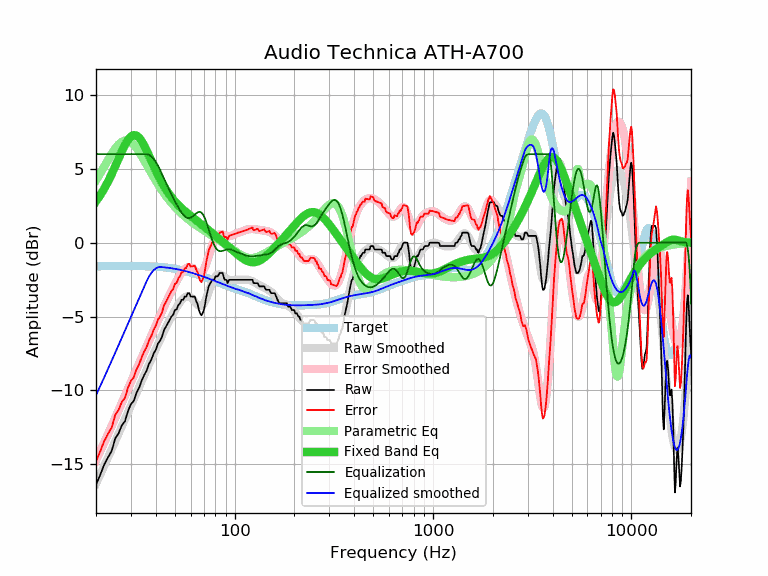

The data file committed next to this chart (first rows):
frequency, raw, error, smoothed, error_smoothed, equalization, parametric_eq, equalized_raw, equalized_smoothed, target
20, -16.40, -14.81, -16.33, -14.73, 6.00, 2.80, -10.40, -10.33, -1.59
21, -15.73, -14.14, -15.72, -14.13, 6.00, 3.21, -9.73, -9.72, -1.59
22, -15.03, -13.44, -15.13, -13.54, 6.00, 3.66, -9.03, -9.13, -1.59
23, -14.54, -12.95, -14.55, -12.96, 6.00, 4.14, -8.54, -8.55, -1.59
24, -14.10, -12.51, -13.99, -12.41, 6.00, 4.65, -8.10, -7.99, -1.59
25, -13.26, -11.67, -13.45, -11.87, 6.00, 5.17, -7.26, -7.45, -1.59
26, -12.91, -11.33, -12.93, -11.35, 6.00, 5.69, -6.91, -6.93, -1.58
27, -12.37, -10.79, -12.43, -10.85, 6.00, 6.19, -6.37, -6.43, -1.58
28, -12.09, -10.51, -11.95, -10.36, 6.00, 6.62, -6.09, -5.95, -1.58
29, -11.40, -9.82, -11.48, -9.90, 6.00, 6.97, -5.40, -5.48, -1.58
30, -10.94, -9.36, -11.03, -9.44, 6.00, 7.20, -4.94, -5.03, -1.58
31, -10.71, -9.13, -10.59, -9.01, 6.00, 7.30, -4.71, -4.59, -1.58
32, -10.17, -8.59, -10.17, -8.59, 6.00, 7.26, -4.17, -4.17, -1.58
33, -9.82, -8.23, -9.76, -8.18, 6.00, 7.11, -3.82, -3.76, -1.59
34, -9.34, -7.75, -9.37, -7.78, 6.00, 6.87, -3.34, -3.37, -1.59
35, -8.96, -7.37, -8.98, -7.39, 6.00, 6.58, -2.96, -2.98, -1.59
36, -8.66, -7.06, -8.61, -7.01, 6.00, 6.24, -2.66, -2.61, -1.60
37, -8.21, -6.61, -8.24, -6.64, 5.95, 5.90, -2.26, -2.30, -1.60
38, -7.93, -6.32, -7.89, -6.28, 5.84, 5.55, -2.09, -2.05, -1.61
39, -7.52, -5.91, -7.55, -5.94, 5.68, 5.22, -1.84, -1.87, -1.61
40, -7.26, -5.64, -7.22, -5.60, 5.48, 4.90, -1.78, -1.74, -1.62
41, -6.84, -5.21, -6.90, -5.27, 5.23, 4.60, -1.61, -1.67, -1.63
42, -6.66, -5.02, -6.60, -4.95, 4.95, 4.32, -1.71, -1.64, -1.64
43, -6.38, -4.73, -6.30, -4.65, 4.65, 4.07, -1.73, -1.65, -1.65
44, -5.93, -4.26, -6.02, -4.35, 4.35, 3.84, -1.58, -1.67, -1.67
45, -5.70, -4.02, -5.75, -4.07, 4.07, 3.62, -1.63, -1.68, -1.68
46, -5.47, -3.77, -5.49, -3.80, 3.80, 3.42, -1.67, -1.70, -1.70
47, -5.24, -3.53, -5.25, -3.53, 3.53, 3.25, -1.71, -1.71, -1.71
48, -5.01, -3.28, -5.01, -3.28, 3.28, 3.08, -1.73, -1.73, -1.73
49, -4.88, -3.13, -4.79, -3.04, 3.04, 2.93, -1.84, -1.75, -1.75
50, -4.56, -2.79, -4.58, -2.81, 2.81, 2.79, -1.75, -1.77, -1.77
51, -4.51, -2.72, -4.38, -2.59, 2.59, 2.67, -1.92, -1.79, -1.79
52, -4.23, -2.42, -4.20, -2.39, 2.39, 2.55, -1.84, -1.81, -1.81
53, -4.10, -2.26, -4.04, -2.20, 2.20, 2.44, -1.90, -1.84, -1.84
54, -3.87, -2.01, -3.90, -2.04, 2.04, 2.34, -1.83, -1.86, -1.86
55, -3.87, -1.99, -3.78, -1.90, 1.90, 2.24, -1.97, -1.88, -1.88
56, -3.65, -1.74, -3.70, -1.79, 1.79, 2.15, -1.86, -1.91, -1.91
57, -3.65, -1.71, -3.65, -1.71, 1.71, 2.06, -1.94, -1.94, -1.94
58, -3.42, -1.46, -3.63, -1.67, 1.67, 1.98, -1.75, -1.96, -1.96
59, -3.42, -1.43, -3.66, -1.67, 1.67, 1.90, -1.75, -1.99, -1.99
60, -3.64, -1.62, -3.71, -1.69, 1.69, 1.83, -1.95, -2.02, -2.02
61, -3.65, -1.60, -3.80, -1.75, 1.75, 1.75, -1.90, -2.05, -2.05
62, -3.65, -1.57, -3.90, -1.82, 1.82, 1.68, -1.83, -2.08, -2.08
63, -3.65, -1.55, -4.01, -1.91, 1.91, 1.60, -1.74, -2.10, -2.10
64, -3.97, -1.84, -4.12, -1.99, 1.99, 1.53, -1.98, -2.13, -2.13
65, -4.15, -1.99, -4.21, -2.05, 2.05, 1.46, -2.10, -2.16, -2.16
66, -4.55, -2.36, -4.28, -2.08, 2.08, 1.39, -2.47, -2.19, -2.19
67, -4.79, -2.57, -4.30, -2.08, 2.08, 1.32, -2.71, -2.22, -2.22
68, -4.92, -2.67, -4.29, -2.03, 2.03, 1.25, -2.89, -2.25, -2.25
69, -4.76, -2.48, -4.22, -1.94, 1.94, 1.18, -2.82, -2.28, -2.28
70, -4.56, -2.25, -4.11, -1.80, 1.80, 1.11, -2.76, -2.31, -2.31
71, -4.12, -1.78, -3.95, -1.61, 1.61, 1.04, -2.51, -2.34, -2.34
72, -3.64, -1.27, -3.77, -1.40, 1.40, 0.98, -2.24, -2.37, -2.37
73, -3.28, -0.88, -3.55, -1.15, 1.15, 0.91, -2.13, -2.40, -2.40
74, -2.96, -0.53, -3.33, -0.90, 0.90, 0.85, -2.06, -2.43, -2.43
75, -2.79, -0.33, -3.11, -0.65, 0.65, 0.78, -2.14, -2.46, -2.46
76, -2.67, -0.18, -2.90, -0.41, 0.41, 0.72, -2.26, -2.49, -2.49
77, -2.51, 0.01, -2.70, -0.18, 0.18, 0.65, -2.33, -2.52, -2.52
78, -2.51, 0.04, -2.53, 0.01, -0.01, 0.59, -2.52, -2.55, -2.55
79, -2.51, 0.07, -2.40, 0.18, -0.18, 0.53, -2.69, -2.58, -2.58
... 553 more rows
